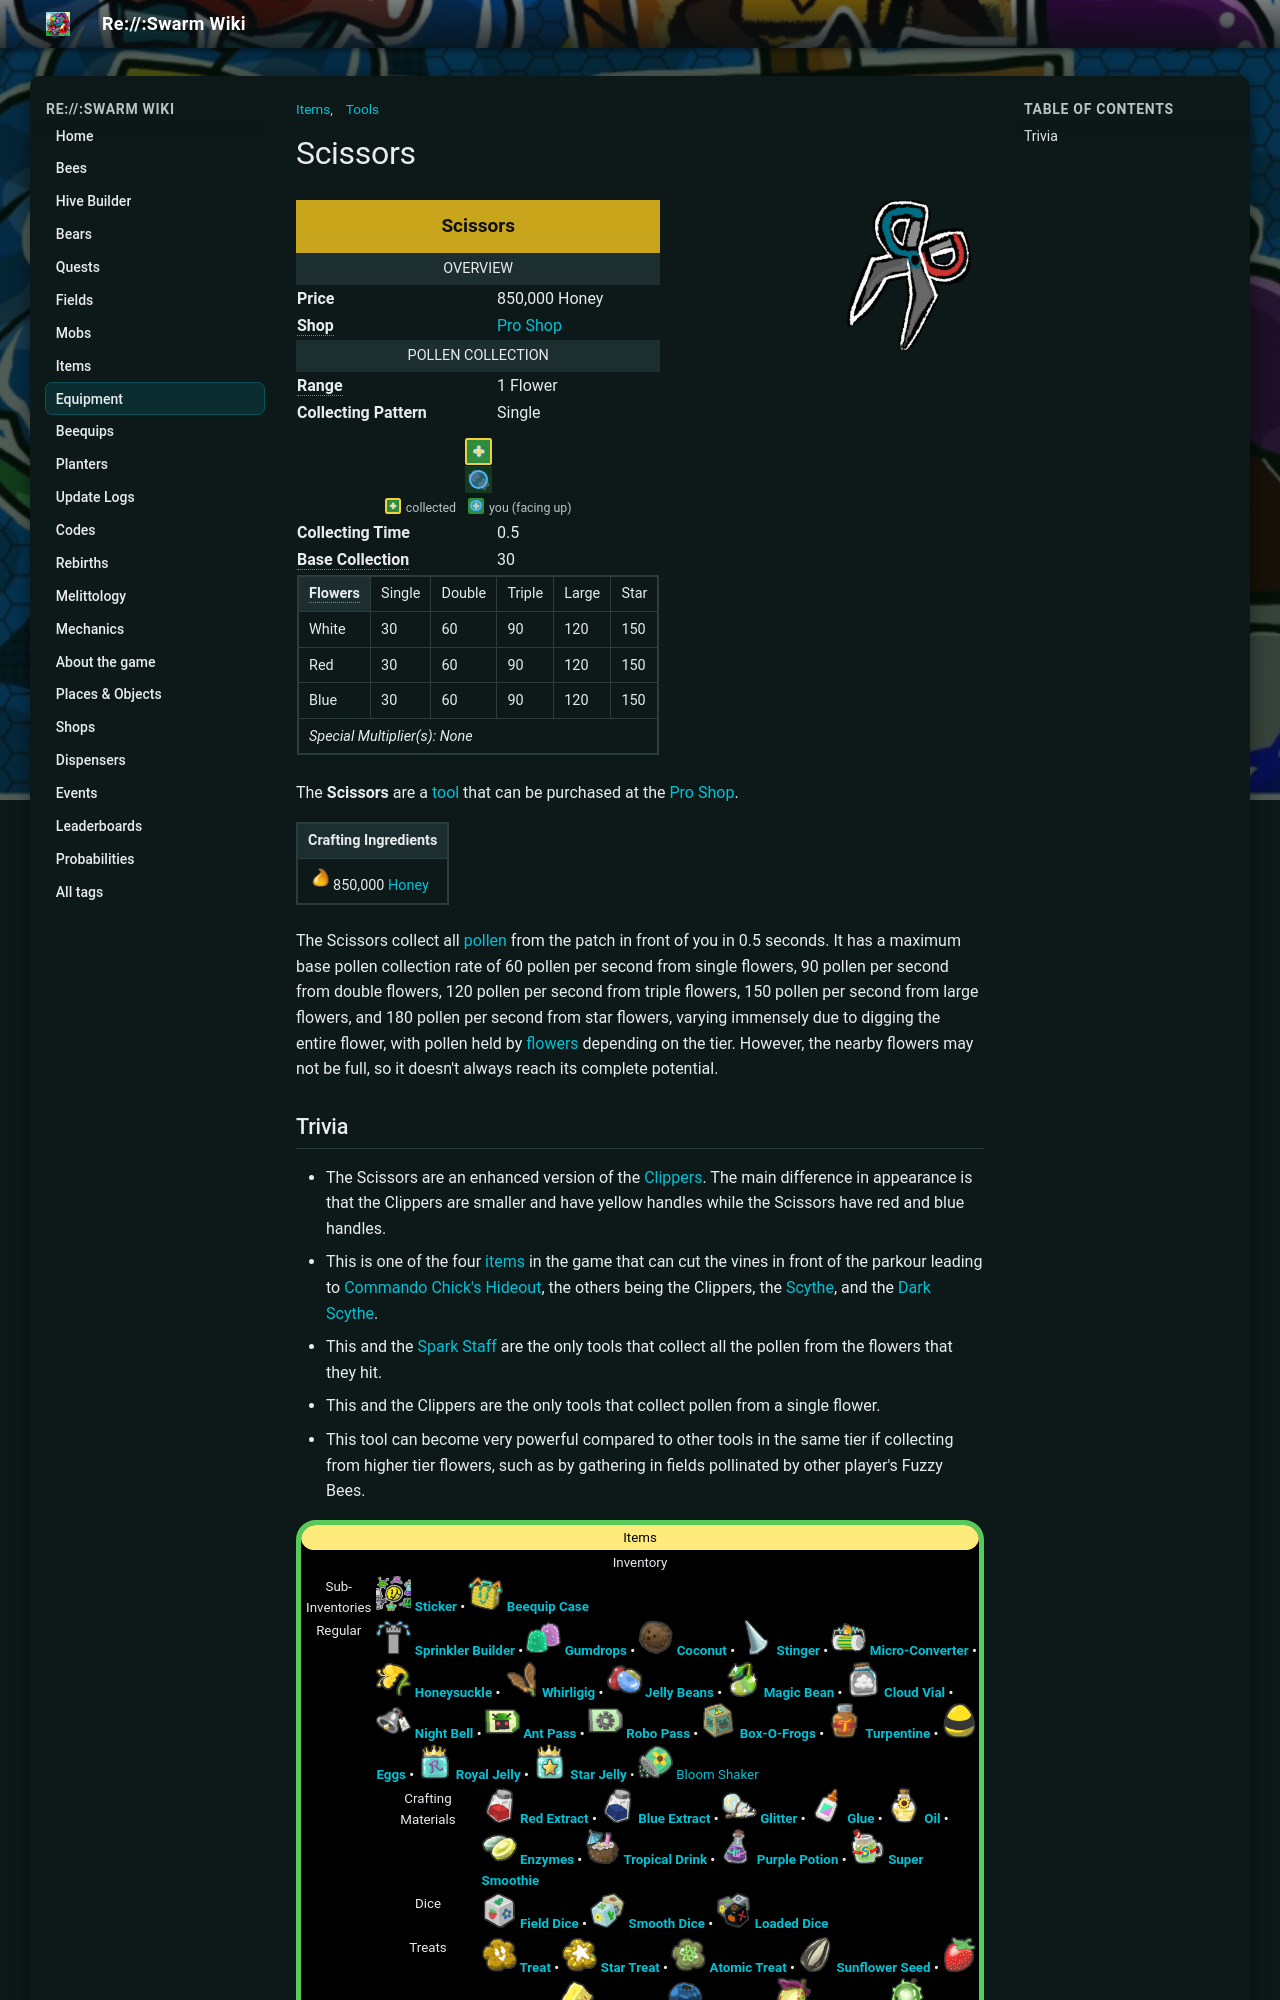

repository: JoaoFranciscoFE/reswarm-wiki · page: scissors.html · generator: mkdocs

---
title: "Scissors"
tags: ["Items", "Tools"]
---

# Scissors

![Scissors](img/Scissors.png){ align=right width=150 }

<table class="infobox templateToolDefault">
<tbody><tr>
<td class="templateToolTitle" colspan="2"><b>Scissors</b>
</td></tr>
<tr>
<td colspan="2"><center> <span typeof="mw:Error mw:File"></span></center>
</td></tr>
<tr>
<td class="templateToolHeader" colspan="2">Overview
</td></tr>
<tr>
<td class="templateToolDefaultCell"><b>Price</b>
</td>
<td>850,000 Honey
</td></tr>
<tr>
<td class="templateToolDefaultCell"><b><span style="border-bottom:1px dotted gray;cursor:help;" title="Location where tool can be purchased.">Shop</span></b>
</td>
<td><a href="pro-shop.html">Pro Shop</a>
</td></tr>
<tr>
<td class="templateToolHeader" colspan="2">Pollen Collection
</td></tr>
<tr>
<td class="templateToolDefaultCell"><b><span style="border-bottom:1px dotted gray;cursor:help;" title="Number of flowers covered">Range</span></b>
</td>
<td>1 Flower
</td></tr>
<tr>
<td class="templateToolDefaultCell"><b>Collecting Pattern</b>
</td>
<td>Single
</td></tr>
<tr>
<td>
</td>
<td>
</td></tr>
<tr>
<td colspan="2">
```tool-pattern
#
P
```

</td></tr>
<tr>
<td style="templateToolDefaultCell"><b>Collecting Time</b>
</td>
<td>0.5
</td></tr>
<tr>
<td style="templateToolDefaultCell"><b><span style="border-bottom:1px dotted gray;cursor:help;" title="Number of pollen it can collect per flower">Base Collection</span></b>
</td>
<td>30
</td></tr>
<tr>
<td colspan="2"><table align="center" border="0" cellpadding="1" cellspacing="1" class="wikitable templateToolStatsTable" id="collector" style="">
<tbody><tr>
<th><span style="border-bottom:1px dotted gray;cursor:help;" title="amount of pollen collected per flower">Flowers</span></th>
<td>Single</td>
<td>Double</td>
<td>Triple</td>
<td>Large</td>
<td>Star</td>
</tr>
<tr>
<td>White</td>
<td>30</td>
<td>60</td>
<td>90</td>
<td>120</td>
<td>150</td>
</tr>
<tr>
<td>Red</td>
<td>30</td>
<td>60</td>
<td>90</td>
<td>120</td>
<td>150</td>
</tr>
<tr>
<td>Blue</td>
<td>30</td>
<td>60</td>
<td>90</td>
<td>120</td>
<td>150</td>
</tr>
<tr>
<td colspan="7"><i>Special Multiplier(s): None</i></td>
</tr>
</tbody></table>
</td></tr>
</tbody></table>

The **Scissors** are a [tool](tools.md) that can be purchased at the [Pro Shop](pro-shop.md).

<table class="article-table">
<tbody><tr>
<th>Crafting Ingredients
</th></tr>
<tr>
<td><img alt="Honey" height="25" src="img/Honey.png" width="25"/>850,000 <a href="honey.html"><span class="color-template color-template-honey">Honey</span></a>
</td></tr></tbody></table>

The Scissors collect all [pollen](pollen.md) from the patch in front of you in 0.5 seconds. It has a maximum base pollen collection rate of 60 pollen per second from single flowers, 90 pollen per second from double flowers, 120 pollen per second from triple flowers, 150 pollen per second from large flowers, and 180 pollen per second from star flowers, varying immensely due to digging the entire flower, with pollen held by [flowers](flowers.md) depending on the tier. However, the nearby flowers may not be full, so it doesn't always reach its complete potential.
